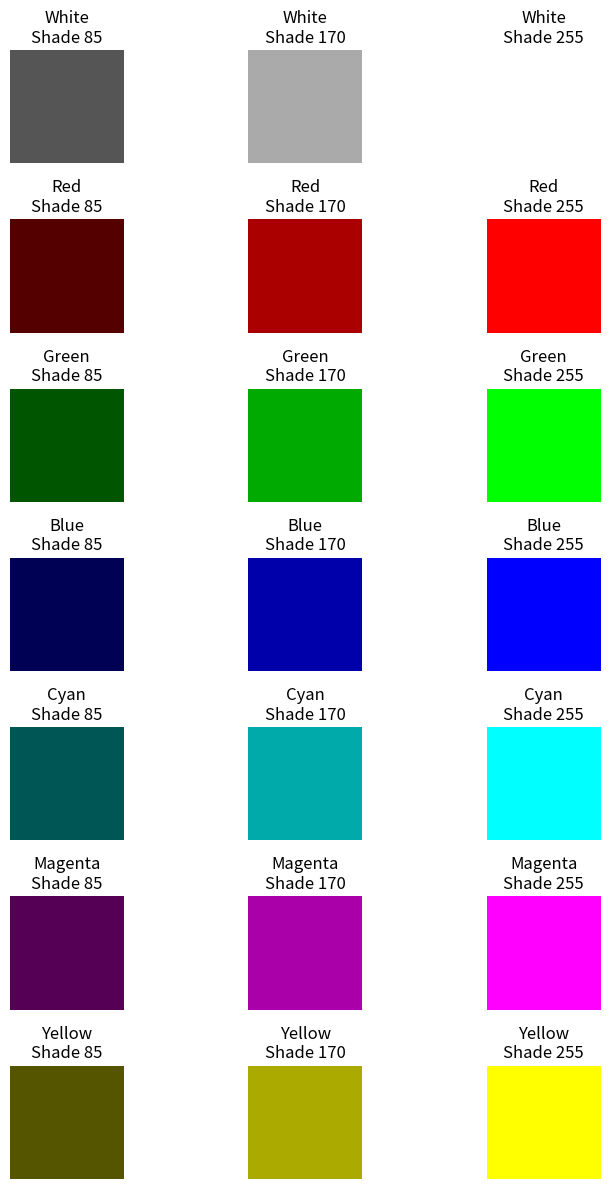

This chart was generated by the following Python code:
import matplotlib.pyplot as plt
import numpy as np

# Image size
h, w = 200, 200

# 3 shades (dark → medium → full)
shades = [85, 170, 255]

# RGB base colors
colors = {
    "White":   [1, 1, 1],
    "Red":     [1, 0, 0],
    "Green":   [0, 1, 0],
    "Blue":    [0, 0, 1],
    "Cyan":    [0, 1, 1],
    "Magenta": [1, 0, 1],
    "Yellow":  [1, 1, 0]
}

plt.figure(figsize=(8, 12))

# Loop through each color
for row, (name, base) in enumerate(colors.items()):
    
    # Loop through each shade
    for col, s in enumerate(shades):
        
        # Create black image
        img = np.zeros((h, w, 3), dtype=np.uint8)
        
        # Apply shade
        img[:, :, 0] = base[0] * s
        img[:, :, 1] = base[1] * s
        img[:, :, 2] = base[2] * s
        
        # Display in subplot
        plt.subplot(len(colors), 3, row*3 + col + 1)
        plt.imshow(img)
        plt.title(f"{name}\nShade {s}")
        plt.axis("off")

plt.tight_layout()
plt.show()
